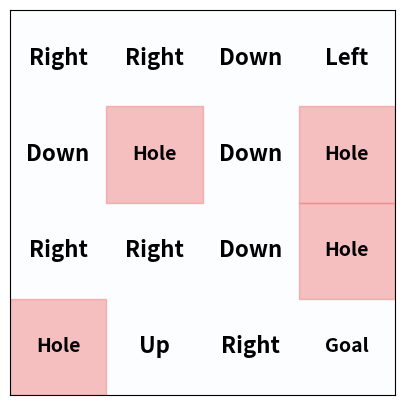

Source code (Python):
"""FrozenLake -> Q_Learning"""
import numpy as np
import random
import matplotlib.pyplot as plt


S = list(range(0, 16))  # state 0~15
A = [0, 1, 2, 3]  # actions

class Agent:
    def __init__(self):
        self.Q = {(s, a): 0 for s in S for a in A if s != 16}
        self.hole_state = [5, 7, 11, 12]
        self.n_episode = 100000
        self.Q[(15, -1)] = 1.0  # when state is 15, its action is -1(exception) and 1.0 Q
        self.epsilon = 0.4 
        self.gamma = 0.9  # discount factor
        self.alpha = 0.0  # learning rate

        self.total_state = {each:[] for each in S}
        self.optimal_policy = {each: 0 for each in S}


    def deterministic_transition(self, state, action):
        row, col = divmod(state, 4)  # Convert the current state to (row, col)

        if action == 0:  # move left
            col = max(0, col - 1)
        elif action == 1:  # move down
            row = min(3, row + 1)
        elif action == 2:  # move right
            col = min(3, col + 1)
        elif action == 3:  # move up
            row = max(0, row - 1)

        return row * 4 + col  # convert the (row, col) into state num
    

    def stochastic_transition(self, state, action):
        row, col = divmod(state, 4)

        if action == 0:  # move left
            next_states = [row * 4 + max(0, col - 1), row * 4 + min(3, col + 1)]  # left, right
            weights = [0.8, 0.2]  # left 80%, right 20%

        elif action == 1:  # move down
            next_states = [min(3, row + 1) * 4 + col, max(0, row - 1) * 4 + col]  # down, up
            weights = [0.8, 0.2]  # down 80%, up 20%

        elif action == 2:  # move right
            next_states = [row * 4 + min(3, col + 1), row * 4 + max(0, col - 1)]  # right, left
            weights = [0.8, 0.2]  # right 80%, left 20%

        elif action == 3:  # move up
            next_states = [max(0, row - 1) * 4 + col, max(0, row + 1) * 4 + col]  # up, down
            weights = [0.8, 0.2]  # up 80%, down 80%

        next_state = random.choices(next_states, weights=weights, k=1)[0]
        return next_state



    def epsilon_greedy(self, state):
        if state == 15:
            return -1
        
        elif random.random() < self.epsilon:
            return random.choice(A)  # randomly choose the action

        else:
            q_values = [self.Q.get((state, a), 0) for a in A]
            max_q = max(q_values)
            return A[q_values.index(max_q)]  # choose the action that has the highest value(Q)
        

    def get_reward(self, state):
        if state == 15:  # goal state
            return 1
        elif state in [5, 7, 11, 12]:  # Holes number
            return -1
        return 0  # The others have no reward

    def is_done(self, state):
        return state == 15 or state in [5, 7, 11, 12]  # goal state or holes


    def Q_learning(self):
        cnt = 0
        for _ in range(self.n_episode):
            curr_state = 0
            cnt += 1
            self.alpha = max(0.00015, 1 / (0.001 * cnt + 1))
            self.epsilon = max(0.1, 1 - (cnt / self.n_episode))

            while curr_state != 15:

                action = self.epsilon_greedy(curr_state)

                next_state = self.stochastic_transition(curr_state, action)

                next_state = max(0, min(next_state, 15))  # limit state from 0 to 15

                # get reward
                reward = self.get_reward(next_state)

                # update Q
                old_q = self.Q[(curr_state, action)]

                self.Q[(curr_state, action)] += self.alpha * (
                    reward + self.gamma * max(self.Q.get((next_state, a), 0) for a in A) - old_q
                )

                # update only state
                curr_state = next_state

                if self.is_done(curr_state): # if the next state is a goal or a hole, exit the while loop.
                    break
        
        del self.Q[(15,0)]
        del self.Q[(15,1)]
        del self.Q[(15,2)]
        del self.Q[(15,3)]
        for each in self.Q.items():
            print(each)


    def show_optimal_policy(self):
        
        for state in S:
            for key in self.Q.keys():
                if state == key[0]:
                    self.total_state[state].append(self.Q[key])

        for item in self.total_state.items():
            match np.argmax(item[1]):
                case 0: self.optimal_policy[item[0]] = "Left"
                case 1: self.optimal_policy[item[0]] = "Down"
                case 2: self.optimal_policy[item[0]] = "Right"
                case 3: self.optimal_policy[item[0]] = "Up"

        print(self.optimal_policy)

        grid_size = 4
        grid = np.zeros((grid_size, grid_size))

        fig, ax = plt.subplots(figsize=(5, 5))
        
        highlight_cells = []

        for hole in self.hole_state:
            highlight_cells.append(divmod(hole, 4))

        ax.set_xticks(np.arange(-0.5, grid_size, 1))
        ax.set_yticks(np.arange(-0.5, grid_size, 1))
        ax.imshow(grid, cmap='Blues', alpha=0.3)

       
        for i in range(grid_size):
            for j in range(grid_size):
                state = i * grid_size + j

                # Hole
                if (i, j) in highlight_cells:
                    ax.add_patch(plt.Rectangle((j - 0.5, i - 0.5), 1, 1, color='lightcoral', alpha=0.5))

                # Policy
                if state in self.optimal_policy:
                    if state in self.hole_state:
                        ax.text(j, i, "Hole", ha='center', va='center', fontsize=14, fontweight='bold')
                    elif state == 15:
                        ax.text(j, i, "Goal", ha='center', va='center', fontsize=14, fontweight='bold')
                    else:
                        ax.text(j, i, self.optimal_policy[state], ha='center', va='center', fontsize=16, fontweight='bold')

        ax.set_xticks([])
        ax.set_yticks([])

        plt.show()

                    



my_agent = Agent()
my_agent.Q_learning()
my_agent.show_optimal_policy()